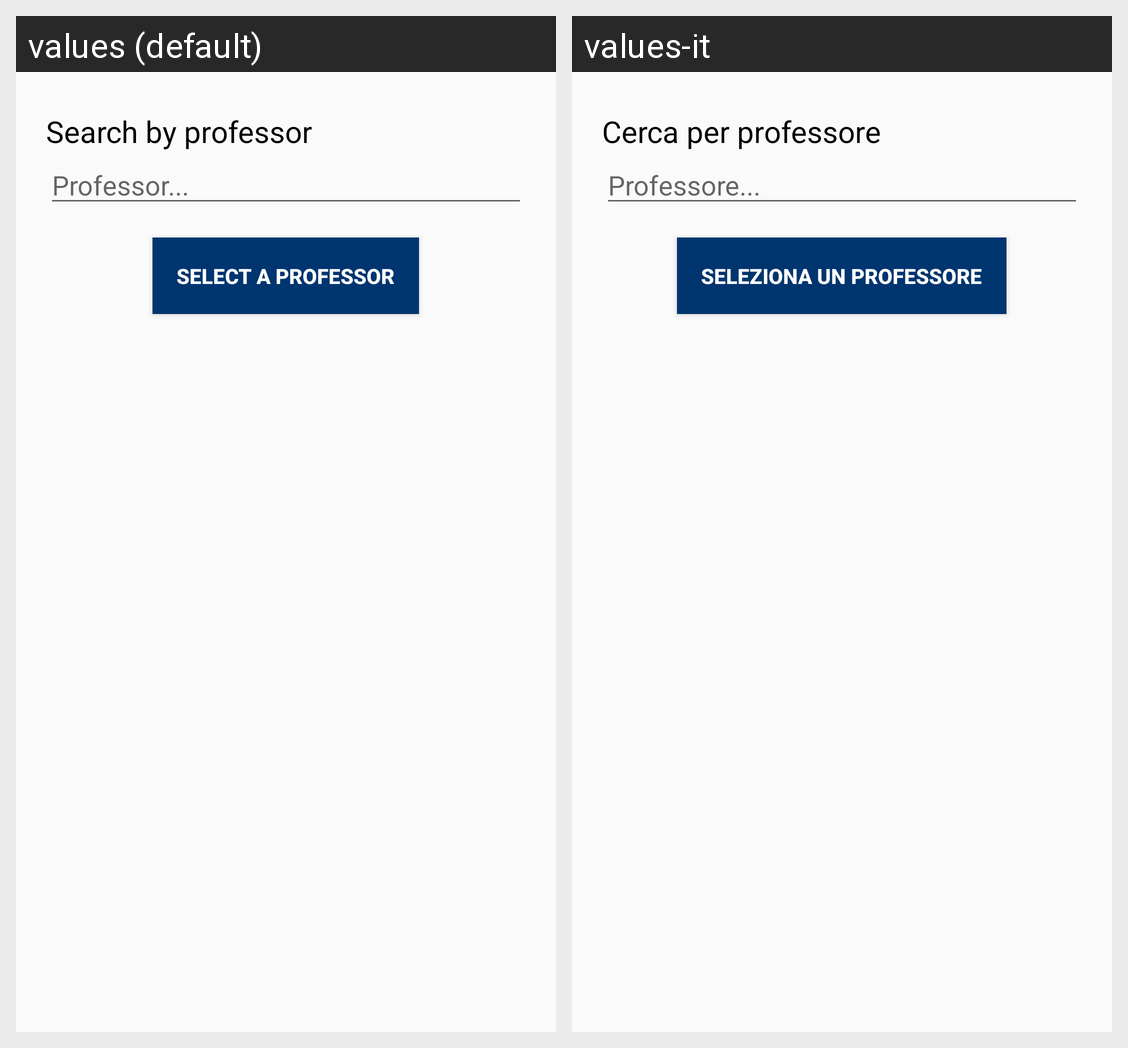

Locale-by-locale string values for the Android screen shown in this grid:
Android screen res/layout/activity_search_consultation.xml rendered under 2 locales, left to right: values (default), values-it. Device: Nexus 5 (rendered at 1080×1920; each locale shown at half size, 540×960, under a caption strip naming it); theme PoliAppTheme.
Strings drawn on this screen, with the default value and each locale's value (text and hints the layout hard-codes, and strings that could not be matched under every locale, appear in the picture but are not listed):

searchByTeacher
  values: Search by professor
  values-it: Cerca per professore

teacher
  values: Professor...
  values-it: Professore...

selectAteacher
  values: Select a professor
  values-it: Seleziona un professore
